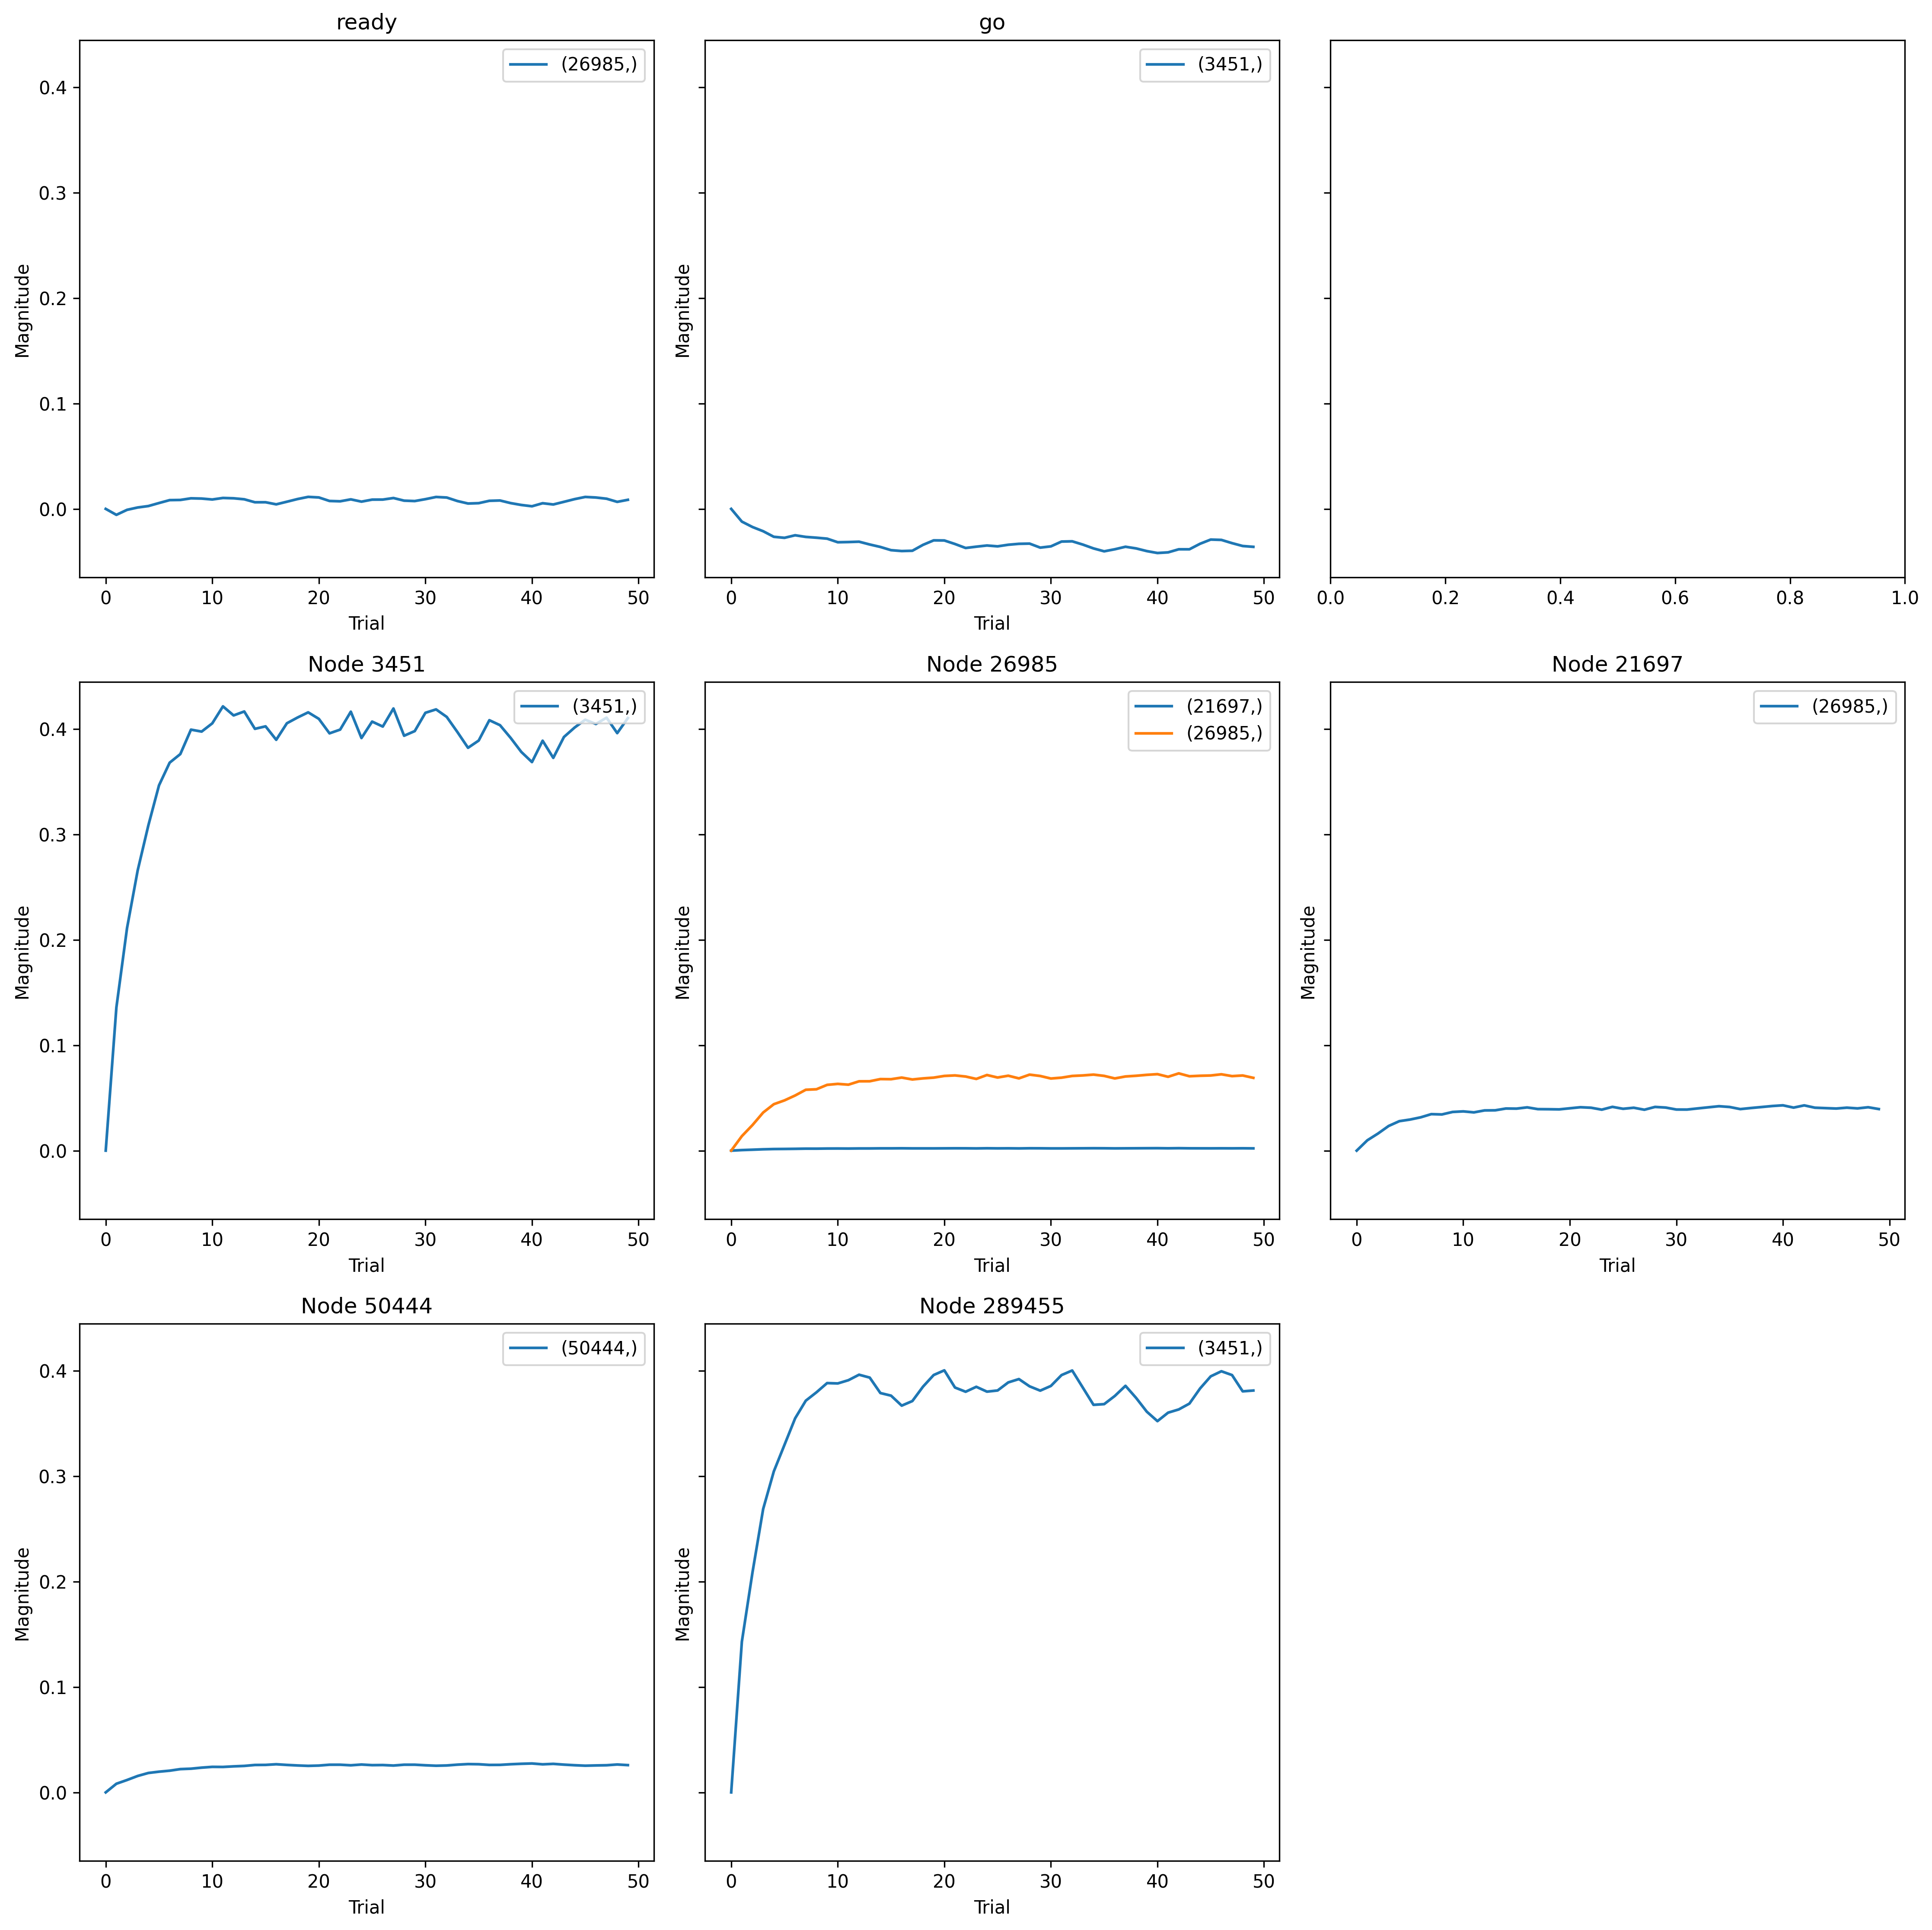

The data file committed next to this chart (first rows):
, trial, prior_node, posterior_node, weight
0, 0, -2, 3451, 0.0
1, 0, 3451, 3451, 0.0
2, 0, 289455, 3451, 0.0
3, 0, 21697, 26985, 0.0
4, 0, 26985, 26985, 0.0
5, 0, -1, 26985, 0.0
6, 0, 26985, 21697, 0.0
7, 0, 50444, 50444, 0.0
8, 0, 255812, 289455, 0.0
9, 1, -2, 3451, -0.01265
10, 1, 3451, 3451, 0.1424
11, 1, 289455, 3451, 0.1499
12, 1, 21697, 26985, 0.03582
13, 1, 26985, 26985, 0.05018
14, 1, -1, 26985, -0.02066
15, 1, 26985, 21697, 0.03582
16, 1, 50444, 50444, 0.06184
17, 1, 255812, 289455, -0.04805
18, 2, -2, 3451, -0.01804
19, 2, 3451, 3451, 0.2213
20, 2, 289455, 3451, 0.2189
21, 2, 21697, 26985, 0.05917
22, 2, 26985, 26985, 0.0887
23, 2, -1, 26985, -0.003303
24, 2, 26985, 21697, 0.05917
25, 2, 50444, 50444, 0.08858
26, 2, 255812, 289455, -0.07314
27, 3, -2, 3451, -0.02221
28, 3, 3451, 3451, 0.2787
29, 3, 289455, 3451, 0.2819
30, 3, 21697, 26985, 0.08541
31, 3, 26985, 26985, 0.132
32, 3, -1, 26985, 0.004865
33, 3, 26985, 21697, 0.08541
34, 3, 50444, 50444, 0.1175
35, 3, 255812, 289455, -0.09414
36, 4, -2, 3451, -0.02776
37, 4, 3451, 3451, 0.3235
38, 4, 289455, 3451, 0.3193
39, 4, 21697, 26985, 0.102
40, 4, 26985, 26985, 0.1608
41, 4, -1, 26985, 0.009833
42, 4, 26985, 21697, 0.102
43, 4, 50444, 50444, 0.1389
44, 4, 255812, 289455, -0.1088
45, 5, -2, 3451, -0.02878
46, 5, 3451, 3451, 0.3633
47, 5, 289455, 3451, 0.3456
48, 5, 21697, 26985, 0.1076
49, 5, 26985, 26985, 0.174
50, 5, -1, 26985, 0.02029
51, 5, 26985, 21697, 0.1076
52, 5, 50444, 50444, 0.1482
53, 5, 255812, 289455, -0.1178
54, 6, -2, 3451, -0.02623
55, 6, 3451, 3451, 0.3859
56, 6, 289455, 3451, 0.372
57, 6, 21697, 26985, 0.1153
58, 6, 26985, 26985, 0.191
59, 6, -1, 26985, 0.03039
... 390 more rows
